Dataset: keras_recycling_model (GitHub, seo2730/keras_recycling_model). Classes: can, plastic.

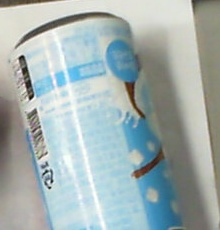
Label: can

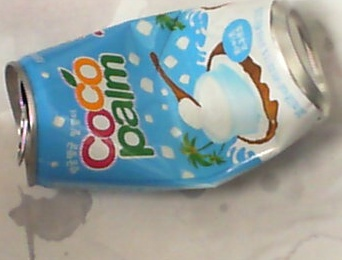
Label: can

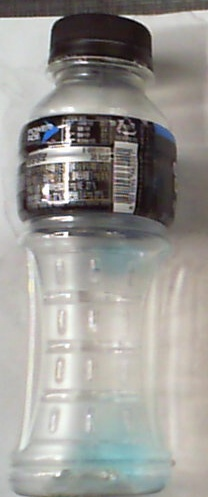
Label: plastic

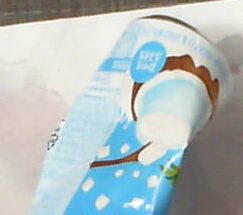
Label: can

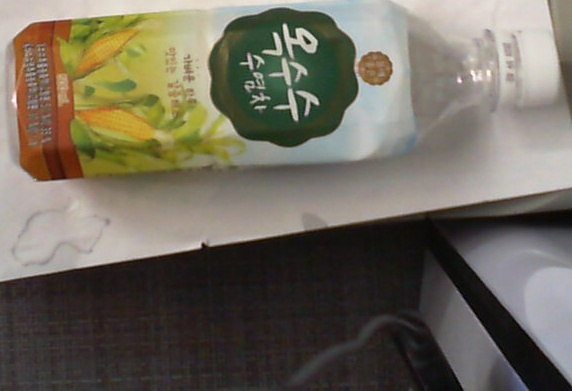
Label: plastic

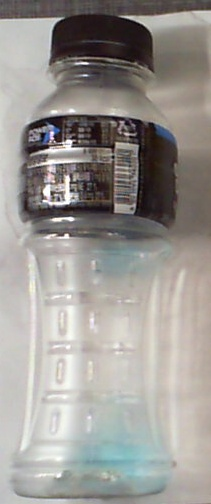
Label: plastic
